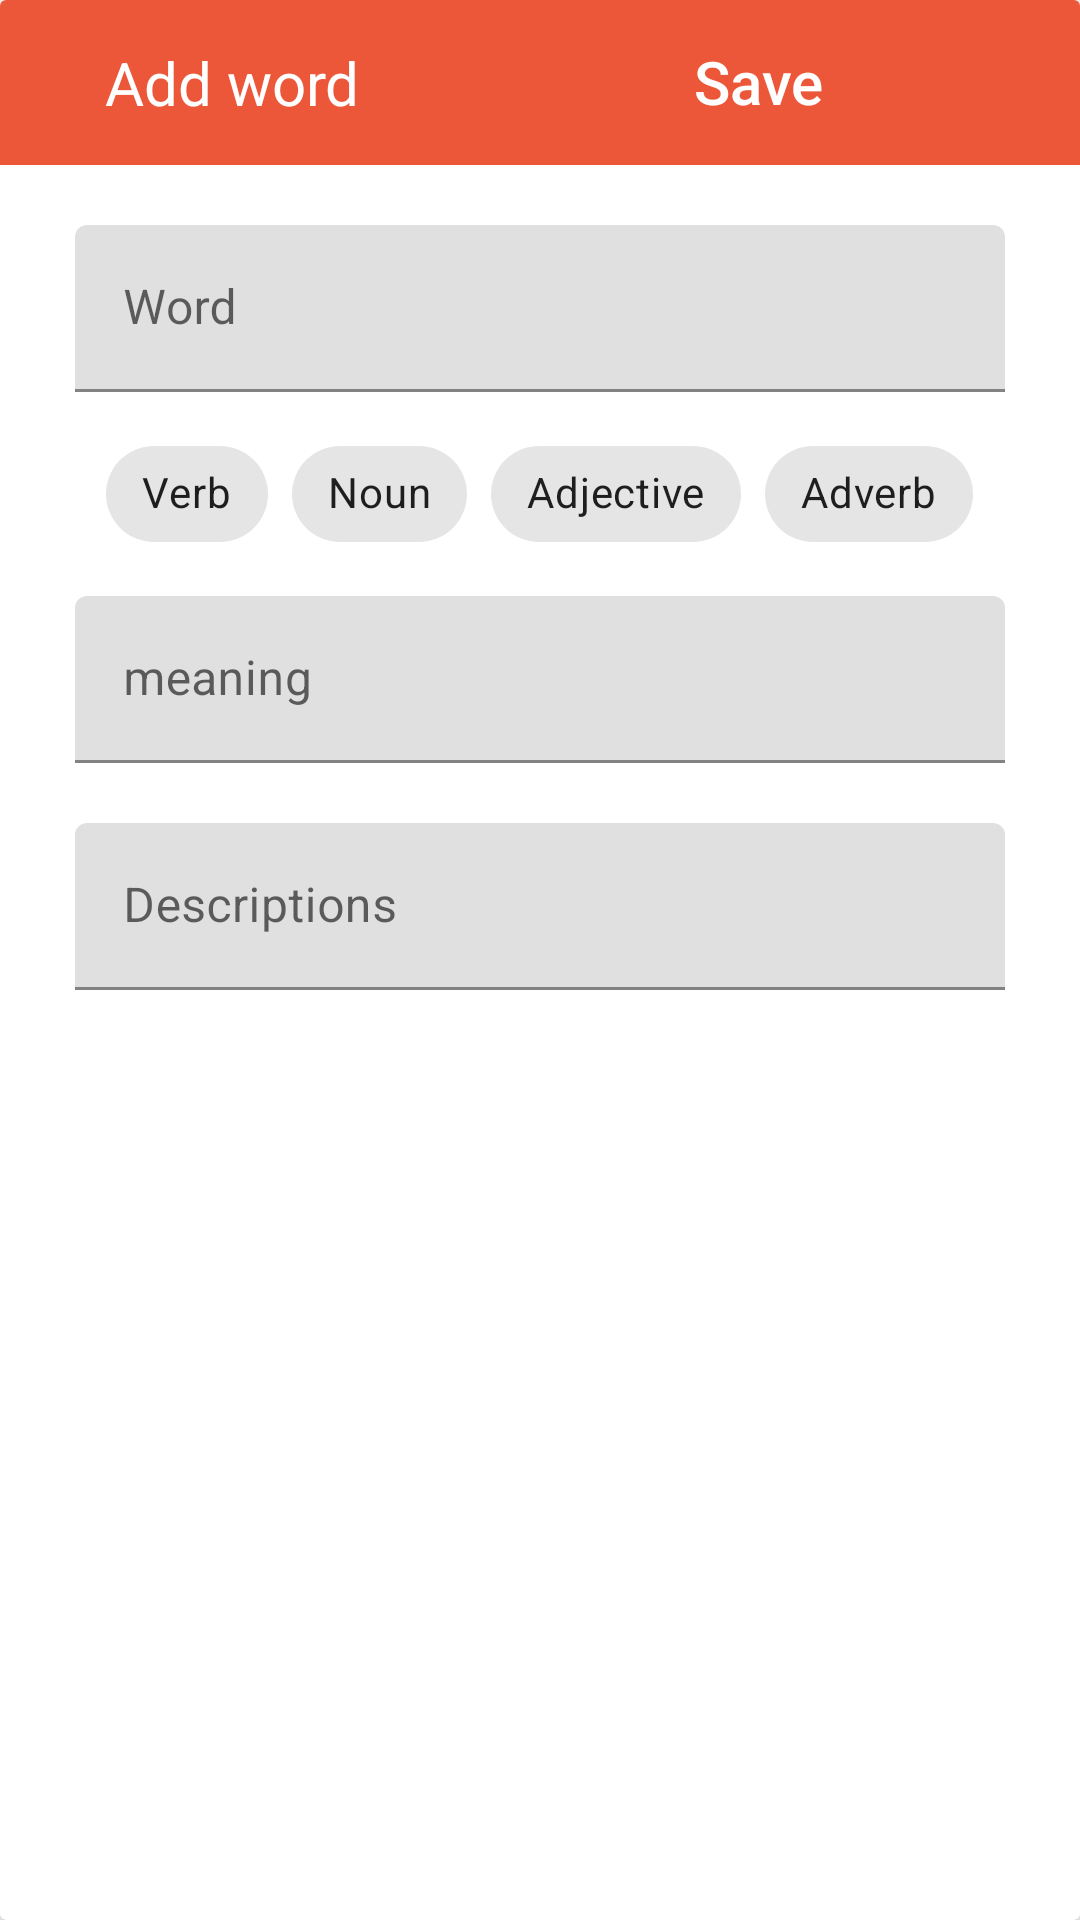

Reconstruct the res/layout file that produces this screen, plus the resources it refers to.
<!-- AndroidManifest.xml: application theme MinDic -->
<!-- res/layout/add_word_dialog.xml -->
<?xml version="1.0" encoding="utf-8"?>
<androidx.cardview.widget.CardView xmlns:android="http://schemas.android.com/apk/res/android"
    xmlns:app="http://schemas.android.com/apk/res-auto"
    android:id="@+id/add_word_card"
    android:layout_width="match_parent"
    android:layout_height="wrap_content"
    android:layout_gravity="top"
    android:layout_margin="5dp"
    android:backgroundTint="?attr/backgroundColor"
    android:elevation="3dp"
    android:padding="10dp"
    >

    <LinearLayout
        android:layout_width="match_parent"
        android:layout_height="wrap_content"
        android:background="?attr/backgroundColor"
        android:orientation="vertical">

        <LinearLayout
            android:layout_width="match_parent"
            android:layout_height="55dp"
            android:background="@color/red"
            android:orientation="horizontal"
            android:weightSum="7"

            >

            <ImageButton
                android:id="@+id/cancel_word_btn"
                android:layout_width="wrap_content"
                android:layout_height="wrap_content"
                android:layout_gravity="center_vertical|center_horizontal"
                android:layout_margin="5dp"
                android:layout_weight="1"
                android:background="@color/red"
                android:elevation="0dp"
                android:src="@drawable/close_white" />

            <TextView
                android:id="@+id/add_word_title"
                android:layout_width="wrap_content"
                android:layout_height="wrap_content"
                android:layout_gravity="center_vertical"
                android:layout_weight="3"
                android:text="@string/add_word"
                android:textColor="@color/white"
                android:textSize="20dp" />

            <Button
                android:id="@+id/save_word_btn"
                android:layout_width="wrap_content"
                android:layout_height="wrap_content"
                android:layout_gravity="center"
                android:layout_weight="1"
                android:backgroundTint="@color/red"
                android:elevation="0dp"
                android:gravity="center"
                android:outlineProvider="none"
                android:text="@string/save"
                android:textColor="@color/white"
                android:textAllCaps="false"
                android:textSize="20dp" />
        </LinearLayout>


        <com.google.android.material.textfield.TextInputLayout
            android:id="@+id/main_word"
            style="@style/ThemeOverlay.Material3.TextInputEditText.FilledBox"
            android:layout_width="match_parent"
            android:layout_height="wrap_content"
            android:layout_marginLeft="15dp"
            android:layout_marginTop="10dp"
            android:layout_marginRight="15dp"
            android:focusedByDefault="true"
            android:padding="10dp"
            android:hint="@string/word"

           >

            <com.google.android.material.textfield.TextInputEditText
                android:layout_width="match_parent"
                android:layout_height="wrap_content"
                android:focusedByDefault="false"
                android:textColor="?attr/colorOnSecondary"
                android:singleLine="true" />
        </com.google.android.material.textfield.TextInputLayout>

        <com.google.android.material.chip.ChipGroup
            android:id="@+id/chipGroup"
            android:layout_width="wrap_content"
            android:layout_height="wrap_content"
            android:layout_gravity="center_horizontal"
            app:singleSelection="true"
            app:singleLine="true"
            app:selectionRequired="true">

        <com.google.android.material.chip.Chip
            android:id="@+id/verb_chip"
            style="@style/Widget.MaterialComponents.Chip.Choice"
            android:layout_width="wrap_content"
            android:layout_height="wrap_content"
            android:text="@string/verb"
            android:textSize="14dp"
            />
            <com.google.android.material.chip.Chip
                android:id="@+id/noun_chip"
                style="@style/Widget.MaterialComponents.Chip.Choice"
                android:layout_width="wrap_content"
                android:layout_height="wrap_content"
                android:text="@string/noun"
                android:textSize="14dp"
                />
            <com.google.android.material.chip.Chip
                android:id="@+id/adjective_chip"
                style="@style/Widget.MaterialComponents.Chip.Choice"
                android:layout_width="wrap_content"
                android:layout_height="wrap_content"
                android:text="@string/adjective"
                android:textSize="14dp"
                />
            <com.google.android.material.chip.Chip
                android:id="@+id/adverb_chip"
                style="@style/Widget.MaterialComponents.Chip.Choice"
                android:layout_width="wrap_content"
                android:layout_height="wrap_content"
                android:text="@string/adverb"
                android:textSize="14dp"
              />

        </com.google.android.material.chip.ChipGroup>

        <com.google.android.material.textfield.TextInputLayout
            android:id="@+id/translation_word"
            style="@style/ThemeOverlay.Material3.TextInputEditText.FilledBox"
            android:layout_width="match_parent"
            android:layout_height="wrap_content"
            android:layout_marginLeft="15dp"
            android:layout_marginRight="15dp"
            android:focusedByDefault="true"
            android:padding="10dp"
            android:hint="@string/mean"

            >
            <com.google.android.material.textfield.TextInputEditText
                android:layout_width="match_parent"
                android:layout_height="wrap_content"
                android:focusedByDefault="false"
                android:textColor="?attr/colorOnSecondary"
                android:singleLine="true" />
        </com.google.android.material.textfield.TextInputLayout>


        <com.google.android.material.textfield.TextInputLayout
            android:id="@+id/description_word"
            style="@style/ThemeOverlay.Material3.TextInputEditText.FilledBox"
            android:layout_width="match_parent"
            android:layout_height="wrap_content"
            android:layout_marginLeft="15dp"
            android:layout_marginRight="15dp"
            android:focusedByDefault="true"
            android:padding="10dp"
            android:hint="@string/description"

            >
            <com.google.android.material.textfield.TextInputEditText
                android:layout_width="match_parent"
                android:layout_height="wrap_content"
                android:focusedByDefault="false"
                android:textColor="?attr/colorOnSecondary"
                android:inputType="textMultiLine" />
        </com.google.android.material.textfield.TextInputLayout>

        <View
            android:layout_width="match_parent"
            android:layout_height="30dp"
            android:background="?attr/backgroundColor"
            />

    </LinearLayout>

</androidx.cardview.widget.CardView>
<!-- resources referenced by this layout -->
<resources>
  <color name="red">#ED5739</color>
  <color name="white">#FFFFFFFF</color>
  <string name="add_word">Add word</string>
  <string name="adjective">Adjective</string>
  <string name="adverb">Adverb</string>
  <string name="description">Descriptions</string>
  <string name="mean">meaning</string>
  <string name="noun">Noun</string>
  <string name="save">Save</string>
  <string name="verb">Verb</string>
  <string name="word">Word</string>
  <style name="MinDic" parent="Theme.MaterialComponents.Light.NoActionBar">
  
          <item name="android:windowTranslucentStatus">true</item>
          
          <item name="colorPrimary">@color/red</item>
          <item name="colorPrimaryVariant">@color/purple_700</item>
  
          <item name="colorOnPrimary">@color/EF</item>
          <item name="backgroundColor">@color/white</item>
          
          <item name="colorSecondary">@color/red</item>
          <item name="colorSecondaryVariant">@color/teal_700</item>
          <item name="colorOnSecondary">@color/black</item>
          
          <item name="android:statusBarColor" tools:targetApi="l">?attr/colorPrimaryVariant</item>
  
          
      </style>
  <color name="purple_700">#FF3700B3</color>
  <color name="EF">#EFEFEF</color>
  <color name="teal_700">#FF018786</color>
  <color name="black">#FF000000</color>
</resources>
